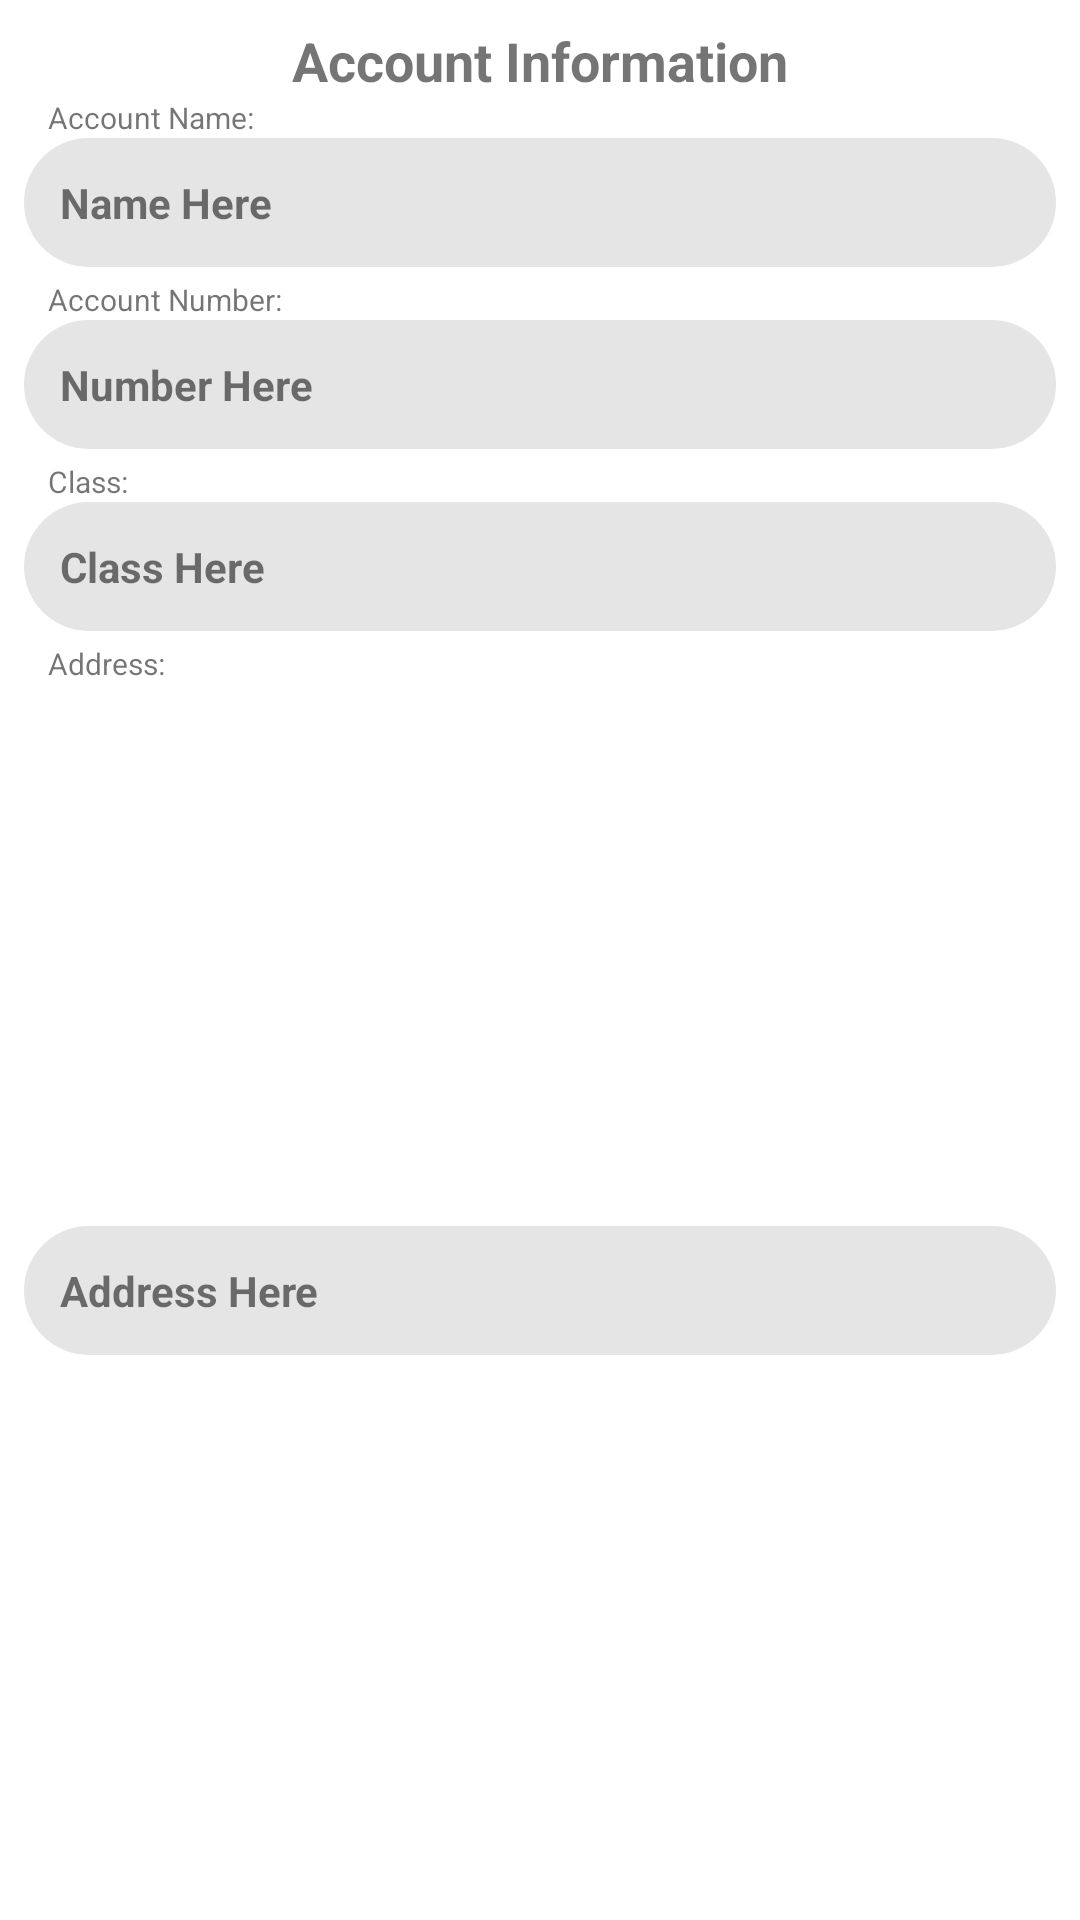

This screen was rendered from an Android layout file. Write that file and the resources it references.
<!-- AndroidManifest.xml: application theme Theme.BILECOAGMAOnlineRegistration2021 -->
<!-- res/layout/dialog_account_info.xml -->
<?xml version="1.0" encoding="utf-8"?>
<androidx.constraintlayout.widget.ConstraintLayout xmlns:android="http://schemas.android.com/apk/res/android"
    xmlns:app="http://schemas.android.com/apk/res-auto"
    xmlns:tools="http://schemas.android.com/tools"
    android:layout_width="match_parent"
    android:layout_height="wrap_content">

    <TextView
        android:id="@+id/textView12"
        android:layout_width="wrap_content"
        android:layout_height="wrap_content"
        android:layout_marginStart="8dp"
        android:layout_marginTop="8dp"
        android:layout_marginEnd="8dp"
        android:text="Account Information"
        android:textSize="18sp"
        android:textStyle="bold"
        app:layout_constraintEnd_toEndOf="parent"
        app:layout_constraintStart_toStartOf="parent"
        app:layout_constraintTop_toTopOf="parent" />

    <TextView
        android:id="@+id/textView14"
        android:layout_width="wrap_content"
        android:layout_height="wrap_content"
        android:layout_marginStart="16dp"
        android:text="Account Name:"
        android:textSize="10sp"
        app:layout_constraintStart_toStartOf="parent"
        app:layout_constraintTop_toBottomOf="@+id/textView12" />

    <TextView
        android:id="@+id/textView16"
        android:layout_width="wrap_content"
        android:layout_height="wrap_content"
        android:layout_marginStart="16dp"
        android:layout_marginTop="4dp"
        android:text="Account Number:"
        android:textSize="10sp"
        app:layout_constraintStart_toStartOf="parent"
        app:layout_constraintTop_toBottomOf="@+id/dialog_result_account_name" />

    <TextView
        android:id="@+id/textView18"
        android:layout_width="wrap_content"
        android:layout_height="wrap_content"
        android:layout_marginStart="16dp"
        android:layout_marginTop="4dp"
        android:text="Class:"
        android:textSize="10sp"
        app:layout_constraintStart_toStartOf="parent"
        app:layout_constraintTop_toBottomOf="@+id/dialog_result_account_number" />

    <TextView
        android:id="@+id/textView20"
        android:layout_width="wrap_content"
        android:layout_height="wrap_content"
        android:layout_marginStart="16dp"
        android:layout_marginTop="4dp"
        android:text="Address:"
        android:textSize="10sp"
        app:layout_constraintStart_toStartOf="parent"
        app:layout_constraintTop_toBottomOf="@+id/dialog_result_account_class" />

    <TextView
        android:id="@+id/dialog_result_account_name"
        android:layout_width="0dp"
        android:layout_height="wrap_content"
        android:layout_marginStart="8dp"
        android:layout_marginEnd="8dp"
        android:background="@drawable/edittext_button_style_rounded"
        android:text="Name Here"
        android:textStyle="bold"
        app:layout_constraintEnd_toEndOf="parent"
        app:layout_constraintStart_toStartOf="parent"
        app:layout_constraintTop_toBottomOf="@+id/textView14" />

    <TextView
        android:id="@+id/dialog_result_account_number"
        android:layout_width="0dp"
        android:layout_height="wrap_content"
        android:layout_marginStart="8dp"
        android:layout_marginEnd="8dp"
        android:background="@drawable/edittext_button_style_rounded"
        android:text="Number Here"
        android:textStyle="bold"
        app:layout_constraintEnd_toEndOf="parent"
        app:layout_constraintHorizontal_bias="1.0"
        app:layout_constraintStart_toStartOf="parent"
        app:layout_constraintTop_toBottomOf="@+id/textView16" />

    <TextView
        android:id="@+id/dialog_result_account_class"
        android:layout_width="0dp"
        android:layout_height="wrap_content"
        android:layout_marginStart="8dp"
        android:layout_marginEnd="8dp"
        android:background="@drawable/edittext_button_style_rounded"
        android:text="Class Here"
        android:textStyle="bold"
        app:layout_constraintEnd_toEndOf="parent"
        app:layout_constraintHorizontal_bias="1.0"
        app:layout_constraintStart_toStartOf="parent"
        app:layout_constraintTop_toBottomOf="@+id/textView18" />

    <TextView
        android:id="@+id/dialog_result_address"
        android:layout_width="0dp"
        android:layout_height="wrap_content"
        android:layout_marginStart="8dp"
        android:layout_marginEnd="8dp"
        android:layout_marginBottom="8dp"
        android:background="@drawable/edittext_button_style_rounded"
        android:text="Address Here"
        android:textStyle="bold"
        app:layout_constraintBottom_toBottomOf="parent"
        app:layout_constraintEnd_toEndOf="parent"
        app:layout_constraintHorizontal_bias="0.0"
        app:layout_constraintStart_toStartOf="parent"
        app:layout_constraintTop_toBottomOf="@+id/textView20" />
</androidx.constraintlayout.widget.ConstraintLayout>
<!-- resources referenced by this layout -->
<resources>
  <!-- drawable edittext_button_style_rounded (drawable) -->
  <?xml version="1.0" encoding="utf-8"?>
  <shape xmlns:android="http://schemas.android.com/apk/res/android">
  
  
  
  
      <solid android:color="?attr/editTextBackground" />
      <padding android:top="12dp"
          android:bottom="12dp"
          android:right="12dp"
          android:left="12dp" />
      <corners android:radius="32dp" />
  
  </shape>
  <style name="Theme.BILECOAGMAOnlineRegistration2021" parent="Theme.MaterialComponents.DayNight.DarkActionBar">
          
          <item name="colorPrimary">@color/yellow_500</item>
          <item name="colorPrimaryVariant">@color/yellow_700</item>
          <item name="colorOnPrimary">@color/blue_700</item>
          
          <item name="colorSecondary">@color/blue_200</item>
          <item name="colorSecondaryVariant">@color/blue_500</item>
          <item name="colorOnSecondary">@color/black</item>
  
          <item name="editTextBackground">@color/grey_Light</item>
          
          <item name="android:statusBarColor" tools:targetApi="l">?attr/colorPrimaryVariant</item>
          
      </style>
  <color name="yellow_500">#FFFFBA00</color>
  <color name="yellow_700">#FFC29200</color>
  <color name="blue_700">#FF1C0978</color>
  <color name="blue_200">#FF90C2D1</color>
  <color name="blue_500">#FF1C78AC</color>
  <color name="black">#FF000000</color>
  <color name="grey_Light">#FFE5E5E5</color>
</resources>
